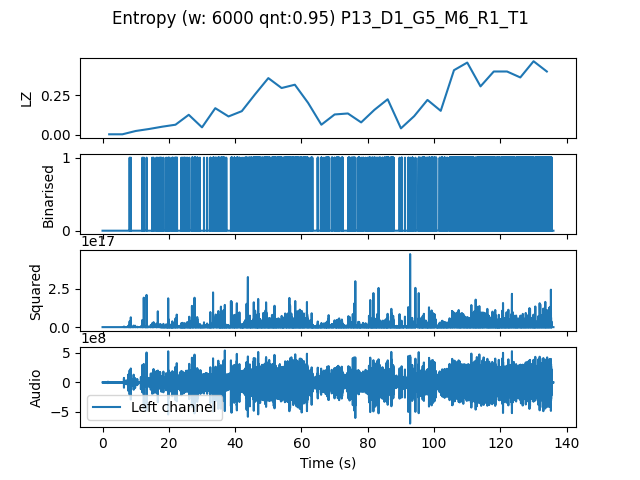

Source data for this figure (header and first rows):
, t0, LZ, CTW
mean, 204000, 0.1993, 0.2354
0.0, 0.0, 0.004184, 0.0004299
4.0, 4.0, 0.004184, 0.0004299
8.0, 8.0, 0.0251, 0.02013
12.0, 12.0, 0.03765, 0.03166
16.0, 16.0, 0.05229, 0.08888
20.0, 20.0, 0.06485, 0.07058
24.0, 24.0, 0.1276, 0.1672
28.0, 28.0, 0.04811, 0.04968
32.0, 32.0, 0.1694, 0.1925
36.0, 36.0, 0.1171, 0.1403
40.0, 40.0, 0.1506, 0.1903
44.0, 44.0, 0.2573, 0.2797
48.0, 48.0, 0.3598, 0.4048
52.0, 52.0, 0.297, 0.3468
56.0, 56.0, 0.318, 0.3331
60.0, 60.0, 0.2029, 0.3072
64.0, 64.0, 0.06485, 0.06891
68.0, 68.0, 0.1297, 0.2182
72.0, 72.0, 0.136, 0.1595
76.0, 76.0, 0.07949, 0.08424
80.0, 80.0, 0.159, 0.1671
84.0, 84.0, 0.2259, 0.2708
88.0, 88.0, 0.04184, 0.03981
92.0, 92.0, 0.1192, 0.123
96.0, 96.0, 0.2217, 0.2562
100.0, 100.0, 0.1527, 0.1565
104.0, 104.0, 0.41, 0.4977
108.0, 108.0, 0.4581, 0.4955
112.0, 112.0, 0.3075, 0.3399
116.0, 116.0, 0.4016, 0.4203
120.0, 120.0, 0.4016, 0.458
124.0, 124.0, 0.364, 0.3768
128.0, 128.0, 0.4665, 0.5404
132.0, 132.0, 0.4016, 0.7071
